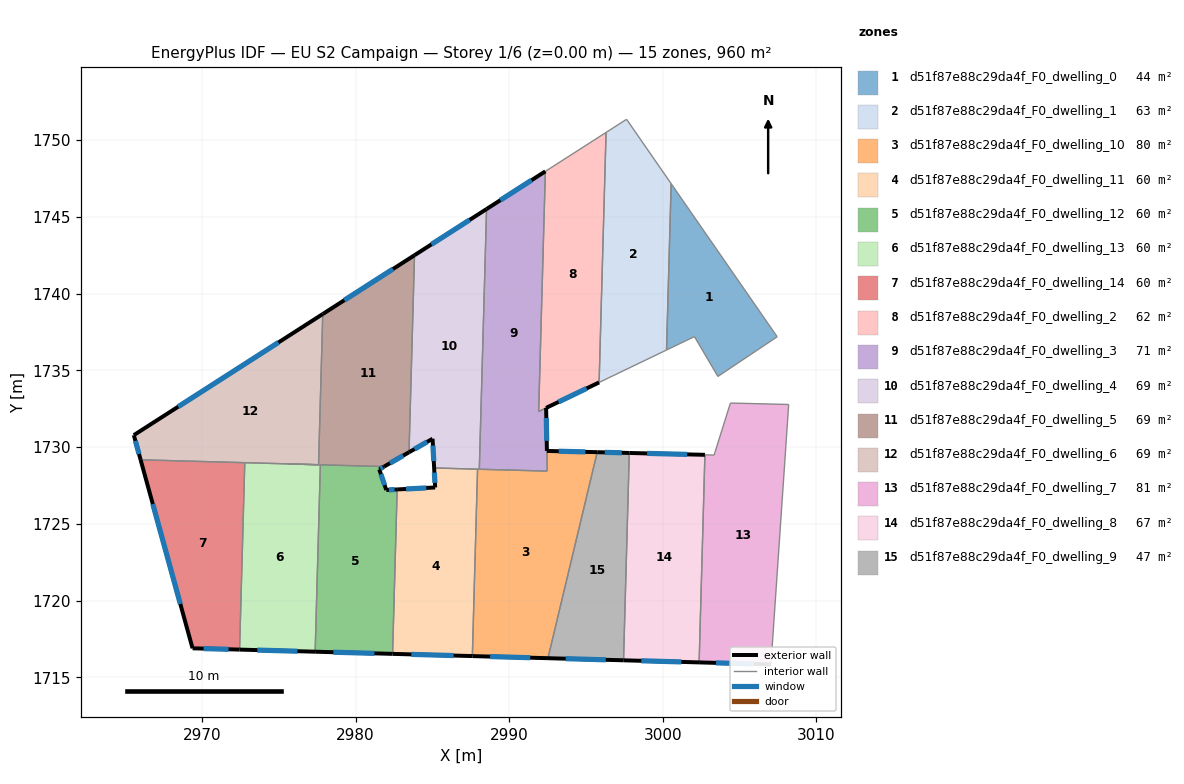
=== STOREY PLAN SPEC (per zone: floor XY polygon, exterior-wall plan segments, windows/doors) ===
zone 1: d51f87e88c29da4f_F0_dwelling_0  (43.5 m²)
  floor: (3000.55, 1747.16) (3007.46, 1737.19) (3003.59, 1734.61) (3002.07, 1737.20) (3000.25, 1736.33)
  interior walls: 5
zone 2: d51f87e88c29da4f_F0_dwelling_1  (62.8 m²)
  floor: (2997.65, 1751.36) (3000.55, 1747.16) (3000.25, 1736.33) (2995.86, 1734.22) (2996.31, 1750.50)
  interior walls: 5
zone 3: d51f87e88c29da4f_F0_dwelling_10  (79.7 m²)
  floor: (2995.74, 1729.67) (2992.53, 1716.26) (2987.60, 1716.39) (2987.94, 1728.57) (2992.48, 1728.44) (2992.46, 1729.75)
  exterior wall: (2995.74, 1729.67) – (2992.46, 1729.75)  [3.3 m]
    window: (2994.97, 1729.69) – (2993.23, 1729.74)  [2.8 m²]
  exterior wall: (2987.60, 1716.39) – (2992.53, 1716.26)  [4.9 m]
    window: (2988.76, 1716.36) – (2991.37, 1716.29)  [4.2 m²]
  interior walls: 5
zone 4: d51f87e88c29da4f_F0_dwelling_11  (60.0 m²)
  floor: (2987.94, 1728.57) (2987.60, 1716.39) (2982.41, 1716.54) (2982.71, 1727.25) (2985.18, 1727.38) (2985.11, 1728.65)
  exterior wall: (2985.11, 1728.65) – (2985.18, 1727.38)  [1.3 m]
    window: (2985.13, 1728.35) – (2985.17, 1727.67)  [1.1 m²]
  exterior wall: (2982.41, 1716.54) – (2987.60, 1716.39)  [5.2 m]
    window: (2983.63, 1716.50) – (2986.38, 1716.43)  [4.4 m²]
  exterior wall: (2985.18, 1727.38) – (2982.71, 1727.25)  [2.5 m]
    window: (2984.60, 1727.35) – (2983.29, 1727.28)  [2.1 m²]
  interior walls: 3
zone 5: d51f87e88c29da4f_F0_dwelling_12  (60.0 m²)
  floor: (2981.86, 1728.74) (2981.54, 1728.56) (2982.00, 1727.21) (2982.71, 1727.25) (2982.41, 1716.54) (2977.36, 1716.68) (2977.70, 1728.85)
  exterior wall: (2981.54, 1728.56) – (2981.86, 1728.74)  [0.4 m]
    window: (2981.61, 1728.60) – (2981.78, 1728.69)  [0.3 m²]
  exterior wall: (2982.00, 1727.21) – (2981.54, 1728.56)  [1.4 m]
    window: (2981.89, 1727.53) – (2981.65, 1728.24)  [1.2 m²]
  exterior wall: (2982.71, 1727.25) – (2982.00, 1727.21)  [0.7 m]
    window: (2982.54, 1727.24) – (2982.16, 1727.22)  [0.6 m²]
  exterior wall: (2977.36, 1716.68) – (2982.41, 1716.54)  [5.0 m]
    window: (2978.55, 1716.65) – (2981.22, 1716.57)  [4.3 m²]
  interior walls: 3
zone 6: d51f87e88c29da4f_F0_dwelling_13  (60.0 m²)
  floor: (2977.70, 1728.85) (2977.36, 1716.68) (2972.44, 1716.82) (2972.78, 1728.99)
  exterior wall: (2972.44, 1716.82) – (2977.36, 1716.68)  [4.9 m]
    window: (2973.60, 1716.78) – (2976.21, 1716.71)  [4.2 m²]
  interior walls: 4
zone 7: d51f87e88c29da4f_F0_dwelling_14  (60.0 m²)
  floor: (2972.78, 1728.99) (2972.44, 1716.82) (2969.38, 1716.90) (2966.00, 1729.18)
  exterior wall: (2969.38, 1716.90) – (2972.44, 1716.82)  [3.1 m]
    window: (2970.10, 1716.88) – (2971.72, 1716.84)  [2.6 m²]
  exterior wall: (2966.00, 1729.18) – (2969.38, 1716.90)  [12.7 m]
    window: (2966.79, 1726.30) – (2968.58, 1719.78)  [10.7 m²]
  interior walls: 2
zone 8: d51f87e88c29da4f_F0_dwelling_2  (62.0 m²)
  floor: (2996.31, 1750.50) (2995.86, 1734.22) (2991.92, 1732.33) (2992.36, 1747.96)
  exterior wall: (2992.41, 1732.56) – (2995.86, 1734.22)  [3.8 m]
    window: (2993.22, 1732.95) – (2995.05, 1733.83)  [3.2 m²]
  interior walls: 4
zone 9: d51f87e88c29da4f_F0_dwelling_3  (70.8 m²)
  floor: (2992.36, 1747.96) (2991.92, 1732.33) (2992.41, 1732.56) (2992.48, 1728.44) (2988.06, 1728.56) (2988.53, 1745.51)
  exterior wall: (2992.36, 1747.96) – (2988.53, 1745.51)  [4.5 m]
    window: (2991.46, 1747.39) – (2989.43, 1746.09)  [3.8 m²]
  exterior wall: (2992.46, 1729.76) – (2992.41, 1732.56)  [2.8 m]
    window: (2992.45, 1730.41) – (2992.42, 1731.90)  [2.4 m²]
  interior walls: 5
zone 10: d51f87e88c29da4f_F0_dwelling_4  (68.6 m²)
  floor: (2988.53, 1745.51) (2988.06, 1728.56) (2985.11, 1728.65) (2985.01, 1730.55) (2983.48, 1729.67) (2983.84, 1742.50)
  exterior wall: (2988.53, 1745.51) – (2983.84, 1742.50)  [5.6 m]
    window: (2987.43, 1744.80) – (2984.94, 1743.21)  [4.7 m²]
  exterior wall: (2985.01, 1730.55) – (2985.11, 1728.65)  [1.9 m]
    window: (2985.04, 1730.10) – (2985.09, 1729.09)  [1.6 m²]
  exterior wall: (2983.48, 1729.67) – (2985.01, 1730.55)  [1.8 m]
    window: (2983.84, 1729.88) – (2984.65, 1730.34)  [1.5 m²]
  interior walls: 4
zone 11: d51f87e88c29da4f_F0_dwelling_5  (68.6 m²)
  floor: (2983.84, 1742.50) (2983.48, 1729.67) (2981.86, 1728.74) (2975.62, 1728.91) (2977.59, 1728.86) (2977.86, 1738.67)
  exterior wall: (2983.84, 1742.50) – (2977.86, 1738.67)  [7.1 m]
    window: (2982.43, 1741.60) – (2979.26, 1739.57)  [6.0 m²]
  exterior wall: (2981.86, 1728.74) – (2983.48, 1729.67)  [1.9 m]
    window: (2982.24, 1728.96) – (2983.10, 1729.45)  [1.6 m²]
  interior walls: 6
zone 12: d51f87e88c29da4f_F0_dwelling_6  (68.6 m²)
  floor: (2977.86, 1738.67) (2977.59, 1728.86) (2966.00, 1729.18) (2965.55, 1730.78)
  exterior wall: (2965.55, 1730.78) – (2966.00, 1729.18)  [1.7 m]
    window: (2965.66, 1730.41) – (2965.89, 1729.56)  [1.4 m²]
  exterior wall: (2977.86, 1738.67) – (2965.55, 1730.78)  [14.6 m]
    window: (2974.97, 1736.82) – (2968.44, 1732.64)  [12.3 m²]
  interior walls: 3
zone 13: d51f87e88c29da4f_F0_dwelling_7  (81.4 m²)
  floor: (3008.21, 1732.78) (3007.05, 1715.85) (3002.37, 1715.98) (3002.75, 1729.50) (3003.35, 1729.49) (3004.41, 1732.87)
  exterior wall: (3002.37, 1715.98) – (3007.05, 1715.85)  [4.7 m]
    window: (3003.47, 1715.95) – (3005.95, 1715.88)  [3.9 m²]
  interior walls: 6
zone 14: d51f87e88c29da4f_F0_dwelling_8  (66.6 m²)
  floor: (3002.75, 1729.50) (3002.37, 1715.98) (2997.45, 1716.12) (2997.83, 1729.62)
  exterior wall: (3002.75, 1729.50) – (2997.83, 1729.62)  [4.9 m]
    window: (3001.59, 1729.53) – (2998.99, 1729.59)  [4.2 m²]
  exterior wall: (2997.45, 1716.12) – (3002.37, 1715.98)  [4.9 m]
    window: (2998.61, 1716.09) – (3001.22, 1716.01)  [4.2 m²]
  interior walls: 4
zone 15: d51f87e88c29da4f_F0_dwelling_9  (47.4 m²)
  floor: (2997.83, 1729.62) (2997.45, 1716.12) (2992.53, 1716.26) (2995.74, 1729.67)
  exterior wall: (2992.53, 1716.26) – (2997.45, 1716.12)  [4.9 m]
    window: (2993.68, 1716.22) – (2996.29, 1716.15)  [4.2 m²]
  exterior wall: (2997.83, 1729.62) – (2995.74, 1729.67)  [2.1 m]
    window: (2997.33, 1729.63) – (2996.23, 1729.66)  [1.8 m²]
  interior walls: 3

=== DERIVED (storey summary) ===
Building: EU S2 Campaign
Storey: 1 of 6  (floor level z = 0.00 m)
Storey gross floor area: 959.7 m²
Zones on this storey: 15
  - d51f87e88c29da4f_F0_dwelling_0: floor 43.5 m²
  - d51f87e88c29da4f_F0_dwelling_1: floor 62.8 m²
  - d51f87e88c29da4f_F0_dwelling_10: floor 79.7 m²; exterior wall 8.2 m (24.6 m²); 2 window(s) 6.9 m²; WWR 28.1%
  - d51f87e88c29da4f_F0_dwelling_11: floor 60.0 m²; exterior wall 8.9 m (26.8 m²); 3 window(s) 7.6 m²; WWR 28.1%
  - d51f87e88c29da4f_F0_dwelling_12: floor 60.0 m²; exterior wall 7.5 m (22.6 m²); 4 window(s) 6.4 m²; WWR 28.1%
  - d51f87e88c29da4f_F0_dwelling_13: floor 60.0 m²; exterior wall 4.9 m (14.8 m²); 1 window(s) 4.2 m²; WWR 28.1%
  - d51f87e88c29da4f_F0_dwelling_14: floor 60.0 m²; exterior wall 15.8 m (47.4 m²); 2 window(s) 13.3 m²; WWR 28.1%
  - d51f87e88c29da4f_F0_dwelling_2: floor 62.0 m²; exterior wall 3.8 m (11.5 m²); 1 window(s) 3.2 m²; WWR 28.1%
  - d51f87e88c29da4f_F0_dwelling_3: floor 70.8 m²; exterior wall 7.4 m (22.1 m²); 2 window(s) 6.2 m²; WWR 28.1%
  - d51f87e88c29da4f_F0_dwelling_4: floor 68.6 m²; exterior wall 9.2 m (27.7 m²); 3 window(s) 7.8 m²; WWR 28.1%
  - d51f87e88c29da4f_F0_dwelling_5: floor 68.6 m²; exterior wall 9.0 m (26.9 m²); 2 window(s) 7.6 m²; WWR 28.1%
  - d51f87e88c29da4f_F0_dwelling_6: floor 68.6 m²; exterior wall 16.3 m (48.8 m²); 2 window(s) 13.7 m²; WWR 28.1%
  - d51f87e88c29da4f_F0_dwelling_7: floor 81.4 m²; exterior wall 4.7 m (14.0 m²); 1 window(s) 3.9 m²; WWR 28.1%
  - d51f87e88c29da4f_F0_dwelling_8: floor 66.6 m²; exterior wall 9.8 m (29.5 m²); 2 window(s) 8.3 m²; WWR 28.1%
  - d51f87e88c29da4f_F0_dwelling_9: floor 47.4 m²; exterior wall 7.0 m (21.0 m²); 2 window(s) 5.9 m²; WWR 28.1%
Zone adjacency (shared interzone walls):
  - d51f87e88c29da4f_F0_dwelling_0 ↔ d51f87e88c29da4f_F0_dwelling_1
  - d51f87e88c29da4f_F0_dwelling_1 ↔ d51f87e88c29da4f_F0_dwelling_2
  - d51f87e88c29da4f_F0_dwelling_10 ↔ d51f87e88c29da4f_F0_dwelling_11
  - d51f87e88c29da4f_F0_dwelling_10 ↔ d51f87e88c29da4f_F0_dwelling_3
  - d51f87e88c29da4f_F0_dwelling_10 ↔ d51f87e88c29da4f_F0_dwelling_4
  - d51f87e88c29da4f_F0_dwelling_10 ↔ d51f87e88c29da4f_F0_dwelling_9
  - d51f87e88c29da4f_F0_dwelling_11 ↔ d51f87e88c29da4f_F0_dwelling_12
  - d51f87e88c29da4f_F0_dwelling_11 ↔ d51f87e88c29da4f_F0_dwelling_4
  - d51f87e88c29da4f_F0_dwelling_12 ↔ d51f87e88c29da4f_F0_dwelling_13
  - d51f87e88c29da4f_F0_dwelling_12 ↔ d51f87e88c29da4f_F0_dwelling_5
  - d51f87e88c29da4f_F0_dwelling_13 ↔ d51f87e88c29da4f_F0_dwelling_14
  - d51f87e88c29da4f_F0_dwelling_13 ↔ d51f87e88c29da4f_F0_dwelling_5
  - d51f87e88c29da4f_F0_dwelling_13 ↔ d51f87e88c29da4f_F0_dwelling_6
  - d51f87e88c29da4f_F0_dwelling_14 ↔ d51f87e88c29da4f_F0_dwelling_6
  - d51f87e88c29da4f_F0_dwelling_2 ↔ d51f87e88c29da4f_F0_dwelling_3
  - d51f87e88c29da4f_F0_dwelling_3 ↔ d51f87e88c29da4f_F0_dwelling_4
  - d51f87e88c29da4f_F0_dwelling_4 ↔ d51f87e88c29da4f_F0_dwelling_5
  - d51f87e88c29da4f_F0_dwelling_5 ↔ d51f87e88c29da4f_F0_dwelling_6
  - d51f87e88c29da4f_F0_dwelling_7 ↔ d51f87e88c29da4f_F0_dwelling_8
  - d51f87e88c29da4f_F0_dwelling_8 ↔ d51f87e88c29da4f_F0_dwelling_9